Run: headless pygame with SDL's dummy video driver; simulated clock (each Clock.tick advances the game by its frame time, no real sleeping); random seed 0; keys injected as events and as key.get_pressed() state; no mouse input.
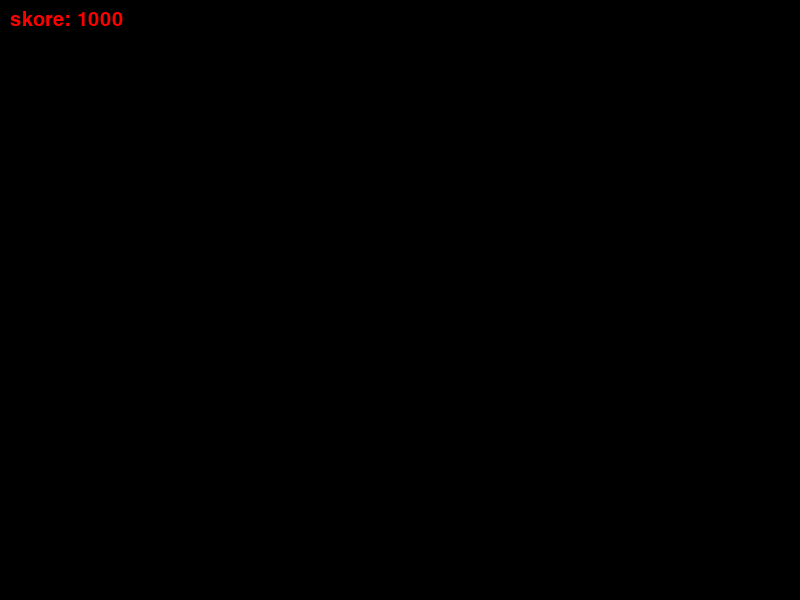
Frame 1 of 4 · flips 1–60 · no input
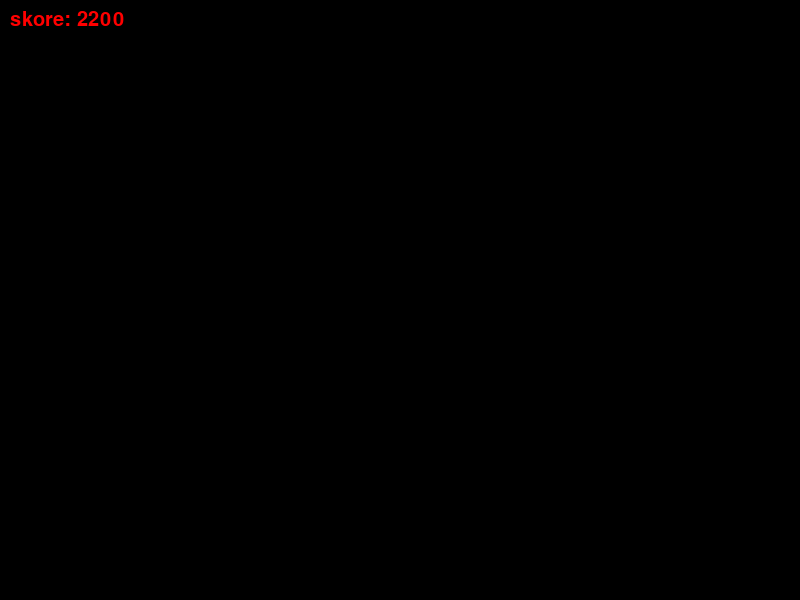
Frame 2 of 4 · flips 61–180 · tapped SPACE, RETURN · held RIGHT (→), D
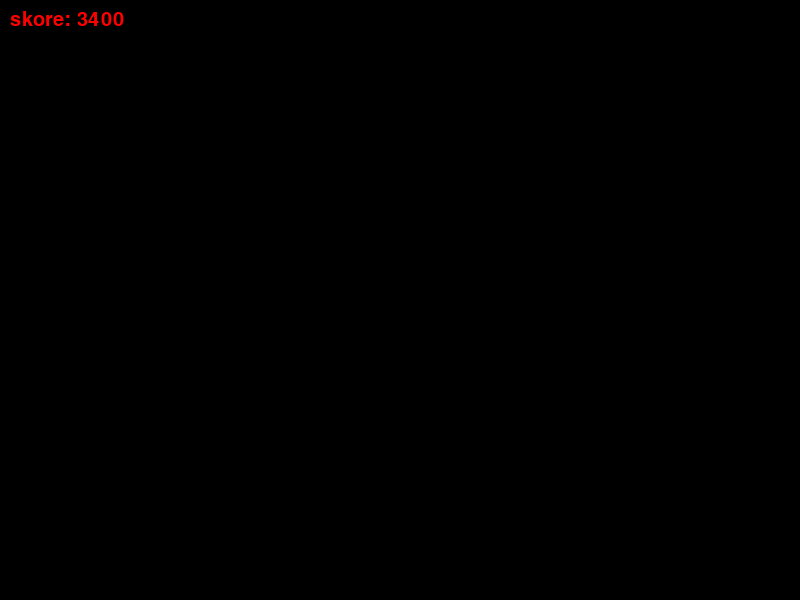
Frame 3 of 4 · flips 181–300 · held DOWN (↓), S
Frame 4 of 4 · flips 301–420 · held LEFT (←), A, UP (↑), W · screen same as frame 2, image omitted

The pygame program that drew these frames:

import pygame

# Inicializace Pygame
pygame.init()
pygame.font.init()

# Inicializace hodin pro rizeni snimkovani
hodiny = pygame.time.Clock()

#nastaveni rychlosti
fps=5

#nastaveni pocatecni delky hada
delka=15

# Nastaveni rozmeru okna
sirka_okna = 800
vyska_okna = 600
okno = pygame.display.set_mode((sirka_okna, vyska_okna))
pygame.display.set_caption("Had")

# Barvy
barva_hlava = (255,0, 0)  # červena barva
barva_hada = (0, 255, 0)  # zelena barva
barva_pozadi = (0,0, 0)    # cerna barva

# Velikost ctverce
velikost_hada = 10

# Pocatecni pozice hada
pozice= [[sirka_okna // 2,vyska_okna // 2]]

# Pocatecni smer
smer=[1,0]


        

# Hlavni smycka
program_bezi = True
while program_bezi:
    for udalost in pygame.event.get():
        if udalost.type == pygame.QUIT:
            program_bezi = False

    # Ziskani aktualniho stavu klaves
    stav_klaves = pygame.key.get_pressed()

    # Pohyb podle stisknutych klaves
    if stav_klaves[pygame.K_UP]:  # Sipka nahoru
        smer=[0.2,-1]
    if stav_klaves[pygame.K_DOWN]:  # Sipka dolu
        smer=[1,1]
    if stav_klaves[pygame.K_LEFT]:  # Sipka vlevo
        smer=[-1,1]
    if stav_klaves[pygame.K_RIGHT]:  # Sipka vpravo
        smer=[1,1]


    
    # Vyplneni pozadi
    okno.fill(barva_pozadi)

    # Vykresleni hada
    
     
    
    
    for had in pozice:
        pygame.draw.rect(okno, barva_hada, (had[0], had[1], velikost_hada, velikost_hada))

    #posuneme hada
    x=pozice[0][0]+velikost_hada*smer[0]
    y=pozice[0][1]+velikost_hada*smer[1]
  
    pozice.insert(0,[x,y])
    pozice=pozice[:delka]
    
    
    my_font = pygame.font.SysFont('arial', 30)
    text_surface = my_font.render('skore: '+str(x), True, (255, 0, 0))
    okno.blit(text_surface, (10, 10))
    
    
    # Aktualizace obrazovky
    pygame.display.flip()
  
    # Nastaveni FPS na 60 snimku za sekundu
    hodiny.tick(fps)

# Ukonceni Pygame
pygame.quit()
